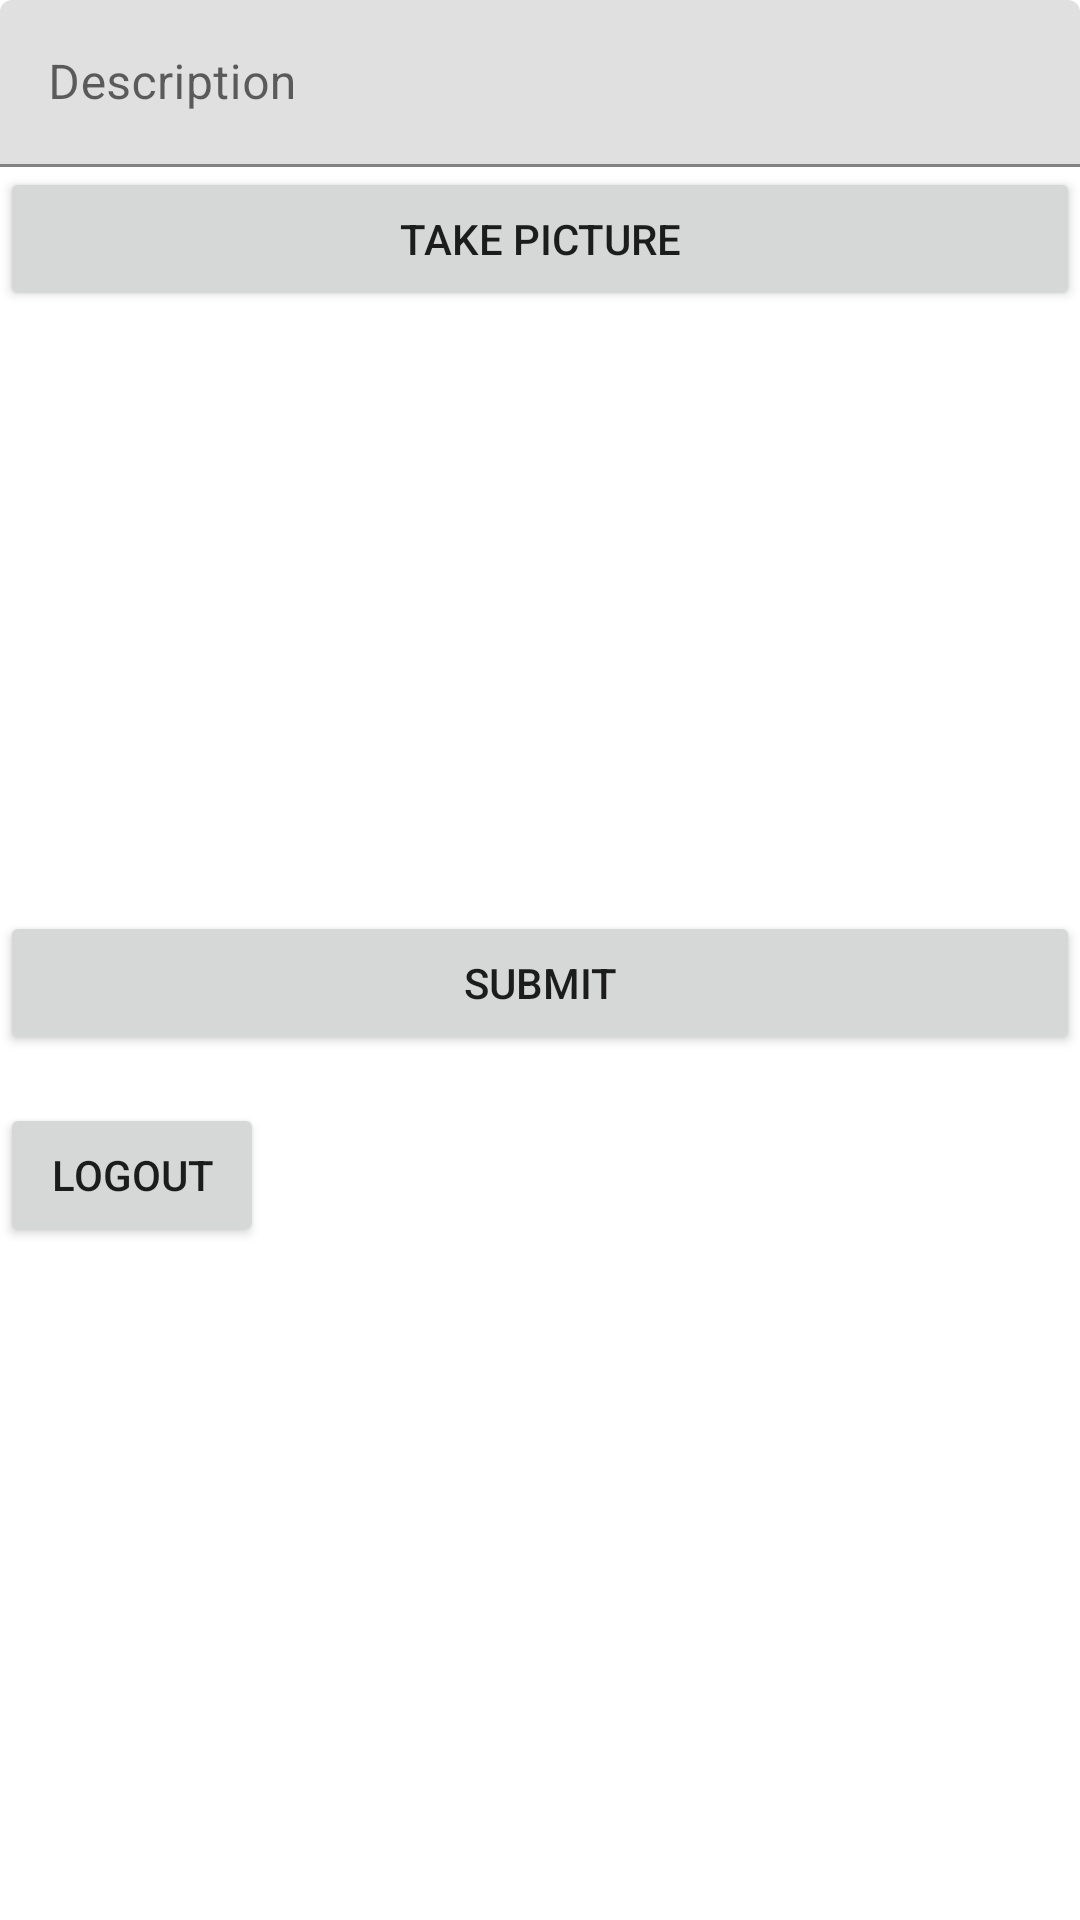

Reconstruct the res/layout file that produces this screen, plus the resources it refers to.
<!-- AndroidManifest.xml: application theme Theme.InstaTime -->
<!-- res/layout/activity_main.xml -->
<?xml version="1.0" encoding="utf-8"?>
<LinearLayout
    xmlns:android="http://schemas.android.com/apk/res/android"
    xmlns:app="http://schemas.android.com/apk/res-auto"
    xmlns:tools="http://schemas.android.com/tools"
    android:layout_width="match_parent"
    android:layout_height="match_parent"
    tools:context=".MainActivity"
    android:layout_margin="16dp"
    android:orientation="vertical"
    >

    <com.google.android.material.textfield.TextInputLayout
        android:layout_width="match_parent"
        android:layout_height="match_parent">

        <EditText
            android:id="@+id/etDescription"
            android:layout_width="match_parent"
            android:layout_height="wrap_content"
            android:layout_weight="0"
            android:ems="10"
            android:hint="Description" />

        <Button
            android:id="@+id/btnCaptureImage"
            android:layout_width="match_parent"
            android:layout_height="wrap_content"
            android:layout_weight="0"
            android:text="Take Picture" />

        <ImageView
            android:id="@+id/ivPostImage"
            android:layout_width="match_parent"
            android:layout_height="200dp"
            android:layout_weight="0"
            tools:srcCompat="@tools:sample/avatars" />

        <Button
            android:id="@+id/btnSubmit"
            android:layout_width="match_parent"
            android:layout_height="wrap_content"
            android:layout_weight="0"
            android:text="Submit" />

        <ProgressBar
            android:id="@+id/pbLoading"
            style="@style/Widget.AppCompat.ProgressBar.Horizontal"
            android:layout_width="match_parent"
            android:layout_height="wrap_content"
            android:indeterminate="false"
            android:progressTint="#DF9191"
            android:visibility="invisible"
            tools:visibility="visible" />

        <Button
            android:id="@+id/btnLogout"
            android:layout_width="wrap_content"
            android:layout_height="wrap_content"
            android:layout_weight="0"
            android:text="Logout" />

    </com.google.android.material.textfield.TextInputLayout>
</LinearLayout>
<!-- resources referenced by this layout -->
<resources>
  <style name="Theme.InstaTime" parent="Theme.MaterialComponents.DayNight.DarkActionBar">
          
          <item name="colorPrimary">@color/purple_500</item>
          <item name="colorPrimaryVariant">@color/purple_700</item>
          <item name="colorOnPrimary">@color/white</item>
          
          <item name="colorSecondary">@color/teal_200</item>
          <item name="colorSecondaryVariant">@color/teal_700</item>
          <item name="colorOnSecondary">@color/black</item>
          
          <item name="android:statusBarColor" tools:targetApi="l">?attr/colorPrimaryVariant</item>
          
      </style>
  <!-- not gathered from this repository: default colours our renderer supplied (Android Studio template values) -->
  <color name="purple_500">#FF6200EE</color>
  <color name="purple_700">#FF3700B3</color>
  <color name="teal_200">#FF03DAC5</color>
  <color name="teal_700">#FF018786</color>
  <color name="black">#FF000000</color>
  <color name="white">#FFFFFFFF</color>
</resources>
